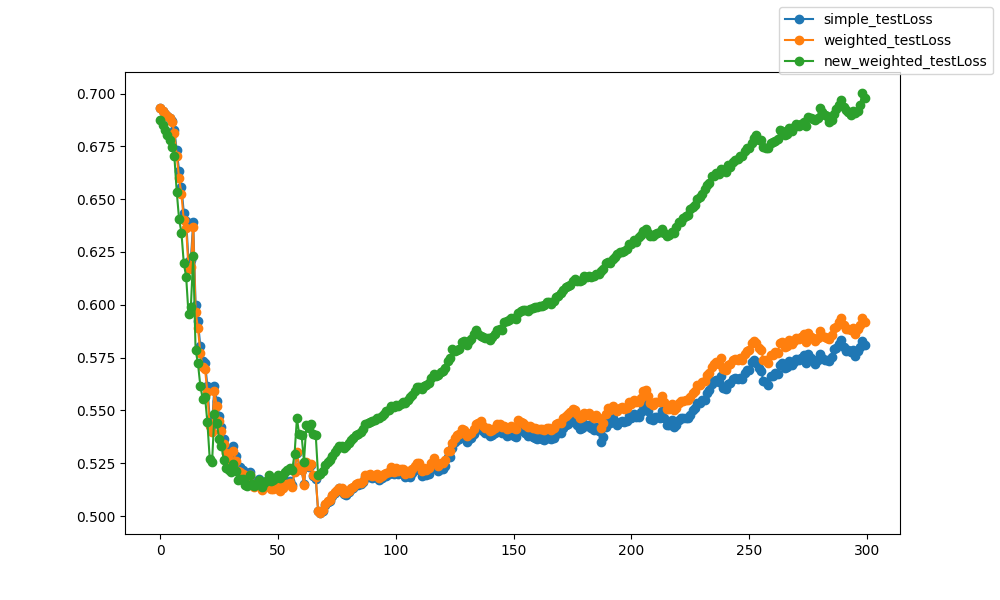

Values plotted in this chart, from the file beside it:
epoch, epoch, simple_testLoss, weighted_testLoss, new_weighted_testLoss
0, 0, 0.6931, 0.6931, 0.6876
1, 1, 0.6917, 0.6917, 0.6852
2, 2, 0.6905, 0.6905, 0.6829
3, 3, 0.6894, 0.6893, 0.6802
4, 4, 0.6884, 0.6883, 0.6779
5, 5, 0.6869, 0.6867, 0.6749
6, 6, 0.6826, 0.6813, 0.6702
7, 7, 0.6732, 0.6703, 0.6535
8, 8, 0.6635, 0.66, 0.6406
9, 9, 0.6558, 0.6523, 0.6342
10, 10, 0.6436, 0.6399, 0.6196
11, 11, 0.6399, 0.6366, 0.6133
12, 12, 0.6208, 0.6171, 0.5956
13, 13, 0.6212, 0.618, 0.599
14, 14, 0.6391, 0.6367, 0.6232
15, 15, 0.6, 0.5966, 0.5786
16, 16, 0.5923, 0.5891, 0.5723
17, 17, 0.5805, 0.5773, 0.5618
18, 18, 0.5734, 0.5704, 0.5556
19, 19, 0.5726, 0.5698, 0.5566
20, 20, 0.5617, 0.5586, 0.5445
21, 21, 0.5459, 0.5426, 0.5272
22, 22, 0.5429, 0.5397, 0.5256
23, 23, 0.5617, 0.5591, 0.5482
24, 24, 0.5543, 0.552, 0.5439
25, 25, 0.5473, 0.5449, 0.5367
26, 26, 0.5423, 0.5401, 0.5331
27, 27, 0.5364, 0.534, 0.5265
28, 28, 0.532, 0.5297, 0.5229
29, 29, 0.5292, 0.5271, 0.5219
30, 30, 0.5279, 0.5258, 0.5208
31, 31, 0.5332, 0.5309, 0.5244
32, 32, 0.5283, 0.5262, 0.5212
33, 33, 0.5234, 0.5213, 0.5169
34, 34, 0.5231, 0.5211, 0.5175
35, 35, 0.5219, 0.52, 0.5175
36, 36, 0.5184, 0.5166, 0.5148
37, 37, 0.5171, 0.5154, 0.5143
38, 38, 0.5209, 0.5193, 0.5193
39, 39, 0.517, 0.5154, 0.515
40, 40, 0.5155, 0.5139, 0.5142
41, 41, 0.5164, 0.5148, 0.5153
42, 42, 0.5173, 0.5158, 0.5171
43, 43, 0.5138, 0.5123, 0.5138
44, 44, 0.5155, 0.514, 0.5158
45, 45, 0.5155, 0.5141, 0.5166
46, 46, 0.5173, 0.516, 0.5193
47, 47, 0.5141, 0.5128, 0.5166
48, 48, 0.5141, 0.5128, 0.517
49, 49, 0.5146, 0.5134, 0.518
50, 50, 0.5153, 0.5142, 0.5194
51, 51, 0.5131, 0.512, 0.5179
52, 52, 0.5146, 0.5135, 0.5196
53, 53, 0.5164, 0.5153, 0.5211
54, 54, 0.5161, 0.515, 0.5217
55, 55, 0.5167, 0.5157, 0.523
56, 56, 0.5147, 0.5138, 0.5219
57, 57, 0.5217, 0.5209, 0.5292
58, 58, 0.5301, 0.5303, 0.5462
59, 59, 0.5233, 0.5232, 0.5387
... 240 more rows
